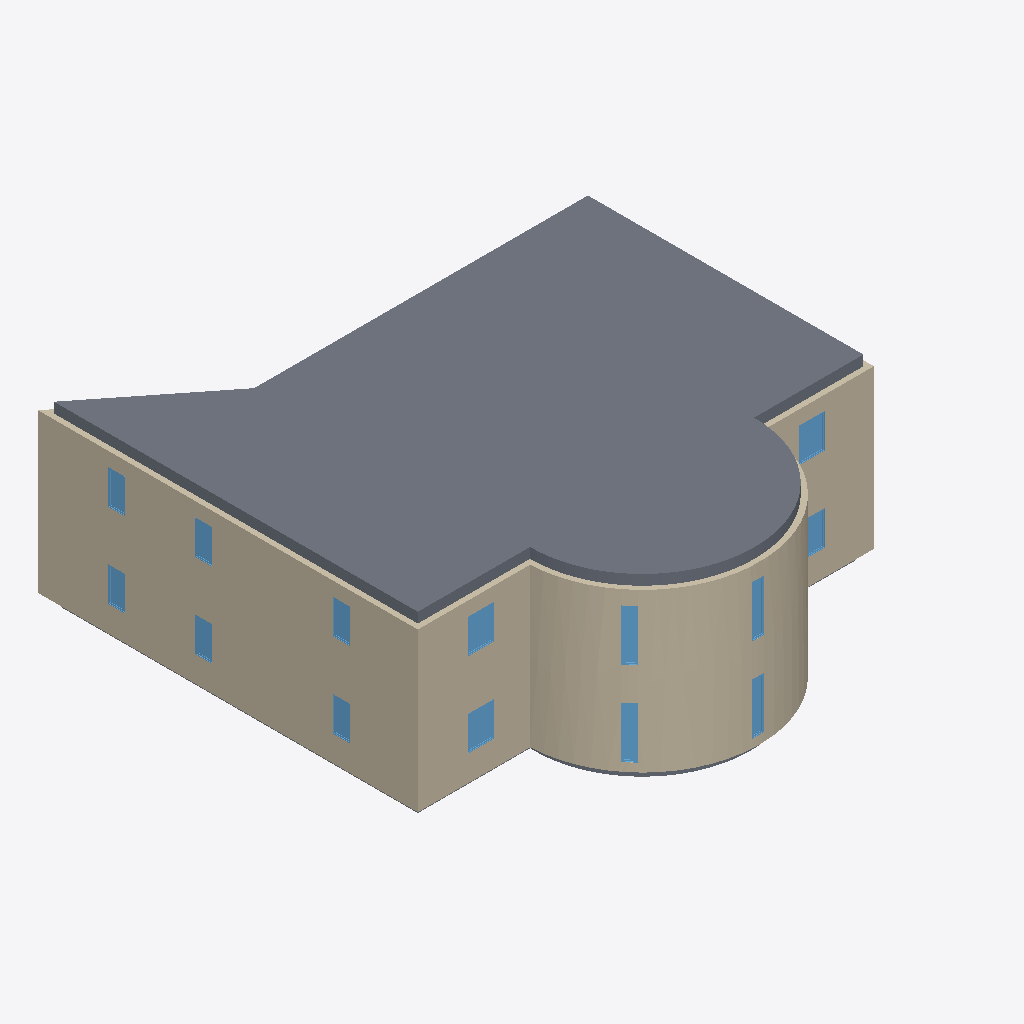
Isometric view of an IFC building model (IFC-SPF (STEP), schema IFC2X3, length unit millimetre), seen from the south-west, elements coloured by IFC class: 14 windows (light blue), 5 walls (beige), 2 slabs (grey).
Extent 16.2 m × 17.5 m × 6.4 m (x, y, z). Storeys (3): Level 1 at 0.00 m; Level 2 at 3.00 m; Level 3 at 6.00 m. Elements (48): 28 IfcWindow, 16 IfcWallStandardCase, 3 IfcSlab, 1 IfcWall.

HEADER;
FILE_DESCRIPTION(('ViewDefinition [CoordinationView_V2.0, QuantityTakeOffAddOnView]'),'2;1');
FILE_NAME('0001','2016-06-21T13:10:40',(''),(''),'The EXPRESS Data Manager Version 5.02.0100.07 : 28 Aug 2013','20150714_1515(x64) - Exporter 16.4.0.0 - Alternate UI 16.4.0.0','');
FILE_SCHEMA(('IFC2X3'));
ENDSEC;
DATA;
#101=IFCPROJECT('1feZtEUAj6$PGklaqEHhSG',#41,'0001',$,$,'Project Name','Project Status',(#93),#88);
#14499=IFCSITE('1feZtEUAj6$PGklaqEHhSI',#41,'Default',$,'',#14498,$,$,.ELEMENT.,$,$,$,$,$);
#111=IFCBUILDING('1feZtEUAj6$PGklaqEHhSH',#41,'',$,$,#32,$,'',.ELEMENT.,$,$,$);
#120=IFCBUILDINGSTOREY('1feZtEUAj6$PGklatnkKdN',#41,'Level 1',$,$,#118,$,'Level 1',.ELEMENT.,0.0);
#126=IFCBUILDINGSTOREY('1feZtEUAj6$PGklatnkKfM',#41,'Level 2',$,$,#125,$,'Level 2',.ELEMENT.,3000.0);
#132=IFCBUILDINGSTOREY('1feZtEUAj6$PGklatnlVBG',#41,'Level 3',$,$,#131,$,'Level 3',.ELEMENT.,6000.00000000022);
#14445=IFCSLAB('0x67w7ET9C8ff2eWzSN8Zz',#41,'Floor:Concrete-Commercial 362mm:315889',$,'Floor:Concrete-Commercial 362mm',#14371,#14443,'315889',.FLOOR.);
#10188=IFCWALLSTANDARDCASE('2BO3$kQc95yfNkBg9S3JD2',#41,'Basic Wall:Exterior - Brick on Mtl. Stud:309328',$,'Basic Wall:Exterior - Brick on Mtl. Stud:397',#10132,#10186,'309328');
#9679=IFCWALL('2BO3$kQc95yfNkBg9S3Jo$',#41,'Basic Wall:Exterior - Brick on Mtl. Stud:309165',$,'Basic Wall:Exterior - Brick on Mtl. Stud:397',#4736,#9677,'309165');
#10003=IFCWALLSTANDARDCASE('2BO3$kQc95yfNkBg9S3JCm',#41,'Basic Wall:Exterior - Brick on Mtl. Stud:309282',$,'Basic Wall:Exterior - Brick on Mtl. Stud:397',#9893,#10001,'309282');
#10507=IFCWALLSTANDARDCASE('2BO3$kQc95yfNkBg9S3J8h',#41,'Basic Wall:Exterior - Brick on Mtl. Stud:309561',$,'Basic Wall:Exterior - Brick on Mtl. Stud:397',#10398,#10505,'309561');
#10322=IFCWALLSTANDARDCASE('2BO3$kQc95yfNkBg9S3J86',#41,'Basic Wall:Exterior - Brick on Mtl. Stud:309524',$,'Basic Wall:Exterior - Brick on Mtl. Stud:397',#10277,#10320,'309524');
#10641=IFCSLAB('2BO3$kQc95yfNkBg9S3J9U',#41,'Floor:Concrete-Commercial 362mm:309580',$,'Floor:Concrete-Commercial 362mm',#10561,#10639,'309580',.FLOOR.);
#11500=IFCWINDOW('2BO3$kQc95yfNkBg9S3KhI',#41,'M_Fixed:0915 x 1220mm:311744',$,'0915 x 1220mm',#15290,#11494,'311744',1220.0,915.0);
#12275=IFCWINDOW('2BO3$kQc95yfNkBg9S3K8x',#41,'M_Fixed:0915 x 1220mm:313641',$,'0915 x 1220mm',#15749,#12269,'313641',1220.0,915.0);
#12335=IFCWINDOW('2BO3$kQc95yfNkBg9S3K8u',#41,'M_Fixed:0915 x 1220mm:313642',$,'0915 x 1220mm',#15325,#12329,'313642',1220.0,915.0);
#11771=IFCWINDOW('2BO3$kQc95yfNkBg9S3KhX',#41,'M_Fixed:0406 x 1830mm:311795',$,'0406 x 1830mm',#15833,#11763,'311795',1830.0,406.0);
#12457=IFCWINDOW('2BO3$kQc95yfNkBg9S3K8_',#41,'M_Fixed:0406 x 1830mm:313644',$,'0406 x 1830mm',#15956,#12449,'313644',1830.0,406.0);
#12519=IFCWINDOW('2BO3$kQc95yfNkBg9S3K8$',#41,'M_Fixed:0406 x 1830mm:313645',$,'0406 x 1830mm',#15997,#12511,'313645',1830.0,406.0);
#11832=IFCWINDOW('2BO3$kQc95yfNkBg9S3Kba',#41,'M_Fixed:0406 x 1830mm:311926',$,'0406 x 1830mm',#15874,#11824,'311926',1830.0,406.0);
#11395=IFCWINDOW('2BO3$kQc95yfNkBg9S3Kla',#41,'M_Fixed:0915 x 1220mm:311542',$,'0915 x 1220mm',#15714,#11389,'311542',1220.0,915.0);
#12098=IFCWINDOW('2BO3$kQc95yfNkBg9S3KdH',#41,'M_Fixed:0610 x 1220mm:312003',$,'0610 x 1220mm',#15361,#12092,'312003',1220.0,610.0);
#12696=IFCWINDOW('2BO3$kQc95yfNkBg9S3K8Y',#41,'M_Fixed:0610 x 1220mm:313648',$,'0610 x 1220mm',#15466,#12690,'313648',1220.0,610.0);
#13845=IFCWINDOW('2tTE5qYF51NgFRCSrWy55F',#41,'M_Fixed:0610 x 1220mm:314677',$,'0610 x 1220mm',#15536,#13839,'314677',1220.0,610.0);
#12157=IFCWINDOW('2BO3$kQc95yfNkBg9S3Kd9',#41,'M_Fixed:0610 x 1220mm:312027',$,'0610 x 1220mm',#15396,#12151,'312027',1220.0,610.0);
#12637=IFCWINDOW('2BO3$kQc95yfNkBg9S3K8z',#41,'M_Fixed:0610 x 1220mm:313647',$,'0610 x 1220mm',#15431,#12631,'313647',1220.0,610.0);
#13786=IFCWINDOW('2tTE5qYF51NgFRCSrWy52U',#41,'M_Fixed:0610 x 1220mm:314596',$,'0610 x 1220mm',#15501,#13780,'314596',1220.0,610.0);
ENDSEC;